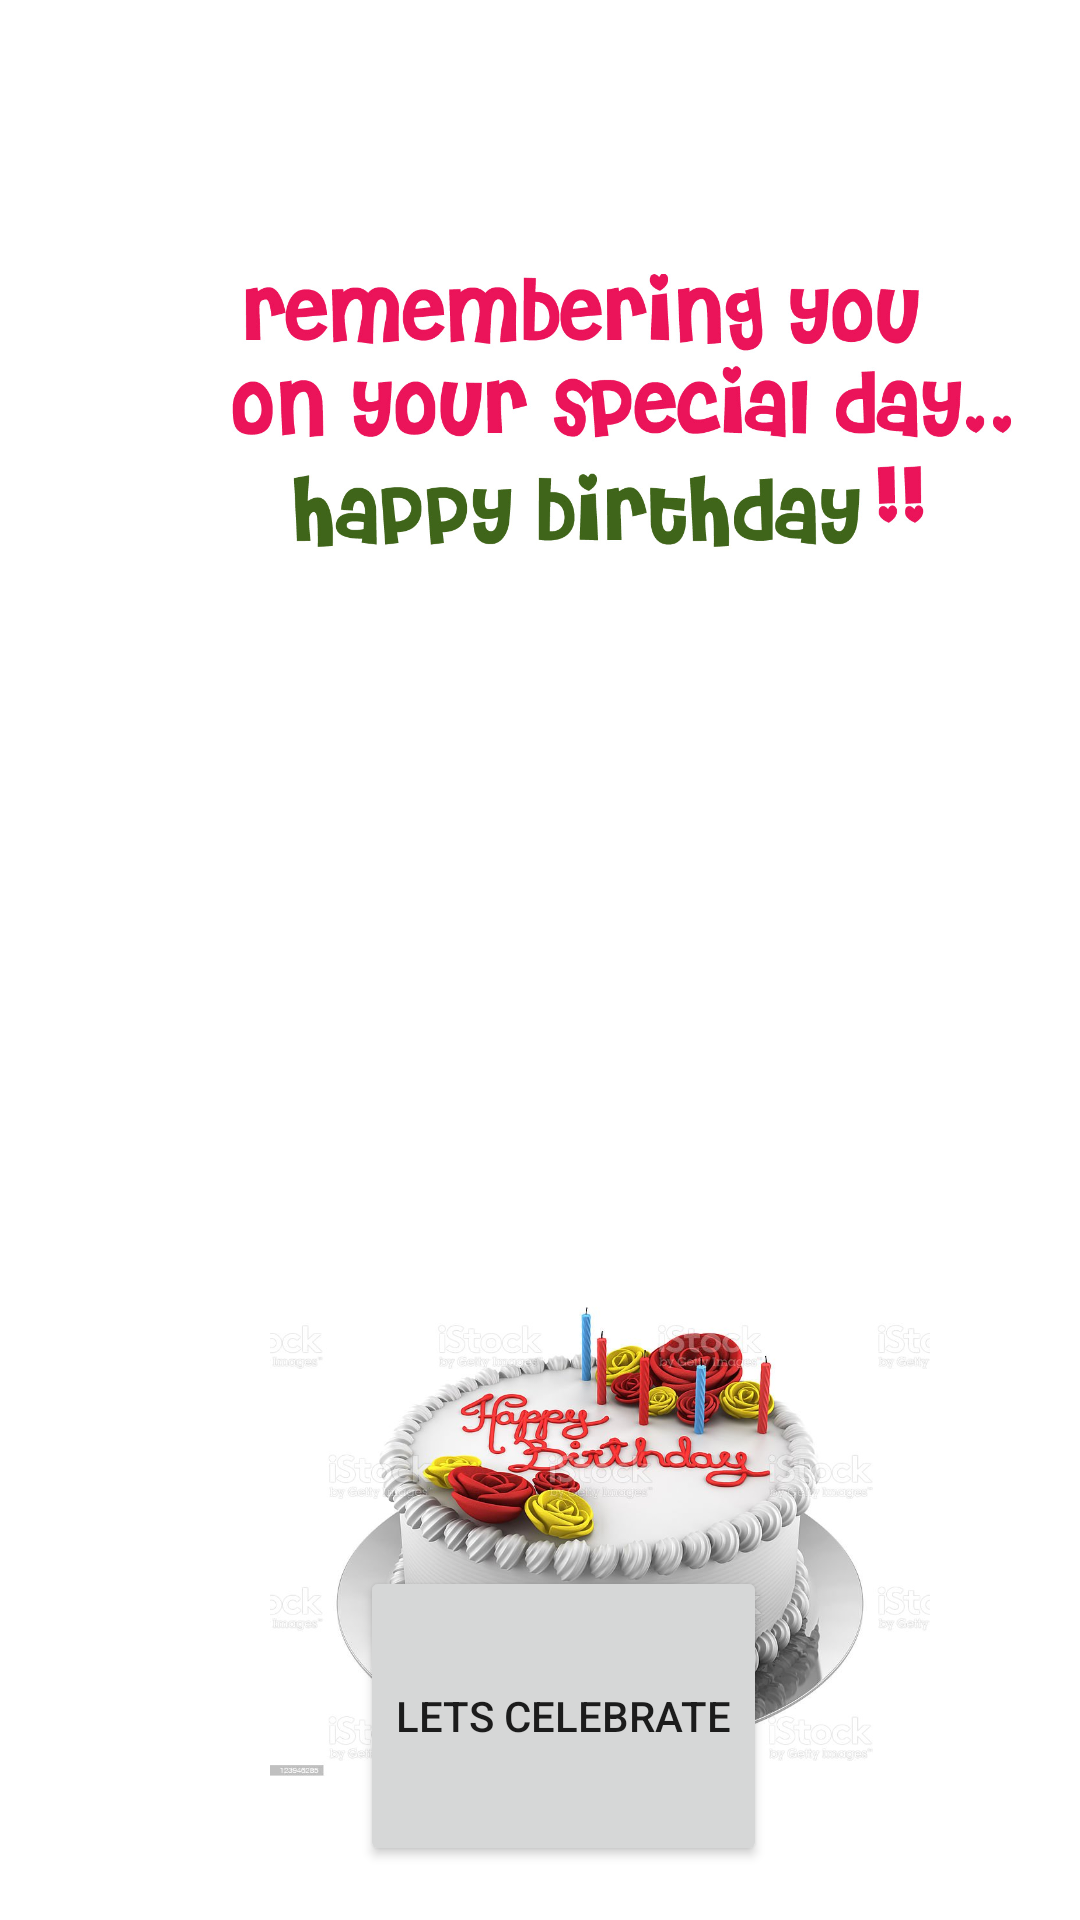

Produce the Android XML layout that renders to this screen, including the resource entries it uses.
<!-- AndroidManifest.xml: application theme Theme.Birthdayapp -->
<!-- res/layout/activity_main3.xml -->
<?xml version="1.0" encoding="utf-8"?>
<RelativeLayout xmlns:android="http://schemas.android.com/apk/res/android"
    xmlns:app="http://schemas.android.com/apk/res-auto"
    xmlns:tools="http://schemas.android.com/tools"
    android:layout_width="match_parent"
    android:layout_height="match_parent"
    tools:context=".MainActivity3">

    <ImageView
        android:id="@+id/cakepng"
        android:layout_width="220dp"
        android:layout_height="220dp"
        android:layout_marginLeft="90dp"
        android:layout_marginTop="400dp"
        android:src="@drawable/cake">

    </ImageView>

    <ImageView
        android:layout_width="wrap_content"
        android:id="@+id/candlep"
        android:layout_height="165dp"
        android:layout_marginLeft="250dp"
        android:layout_marginTop="200dp"
        android:rotation="320"
        android:src="@drawable/candle" ></ImageView>

    <ImageView
        android:id="@+id/flamepng"
        android:layout_width="93dp"
        android:layout_height="97dp"
        android:layout_alignTop="@id/cakepng"
        android:layout_marginLeft="150dp"
        android:layout_marginTop="-56dp"
        android:src="@drawable/flame"
        android:visibility="invisible"></ImageView>

    <Button
        android:id="@+id/bpp"
        android:layout_width="wrap_content"
        android:layout_height="100dp"
        android:layout_alignParentBottom="true"
        android:layout_marginLeft="120dp"
        android:layout_marginRight="100dp"
        android:layout_marginBottom="18dp"
        android:text="Lets celebrate"></Button>
    <ImageView
        android:layout_width="280dp"
        android:layout_height="280dp"
        android:src="@drawable/wish"
        android:layout_marginLeft="65dp"
        android:id="@+id/wishpng"
        ></ImageView>

</RelativeLayout>
<!-- resources referenced by this layout -->
<resources>
  <!-- drawable cake: png bitmap (drawable-v24, 114158 bytes) -->
  <!-- drawable flame: png bitmap (drawable-v24, 21975 bytes) -->
  <!-- drawable wish: png bitmap (drawable-v24, 149881 bytes) -->
  <style name="Theme.Birthdayapp" parent="Theme.MaterialComponents.DayNight.DarkActionBar">
          
          <item name="colorPrimary">@color/purple_500</item>
          <item name="colorPrimaryVariant">@color/purple_700</item>
          <item name="colorOnPrimary">@color/white</item>
          
          <item name="colorSecondary">@color/teal_200</item>
          <item name="colorSecondaryVariant">@color/teal_700</item>
          <item name="colorOnSecondary">@color/black</item>
          
          <item name="android:statusBarColor" tools:targetApi="l">?attr/colorPrimaryVariant</item>
          
      </style>
  <!-- not gathered from this repository: default colours our renderer supplied (Android Studio template values) -->
  <color name="purple_500">#FF6200EE</color>
  <color name="purple_700">#FF3700B3</color>
  <color name="teal_200">#FF03DAC5</color>
  <color name="teal_700">#FF018786</color>
  <color name="black">#FF000000</color>
  <color name="white">#FFFFFFFF</color>
</resources>
